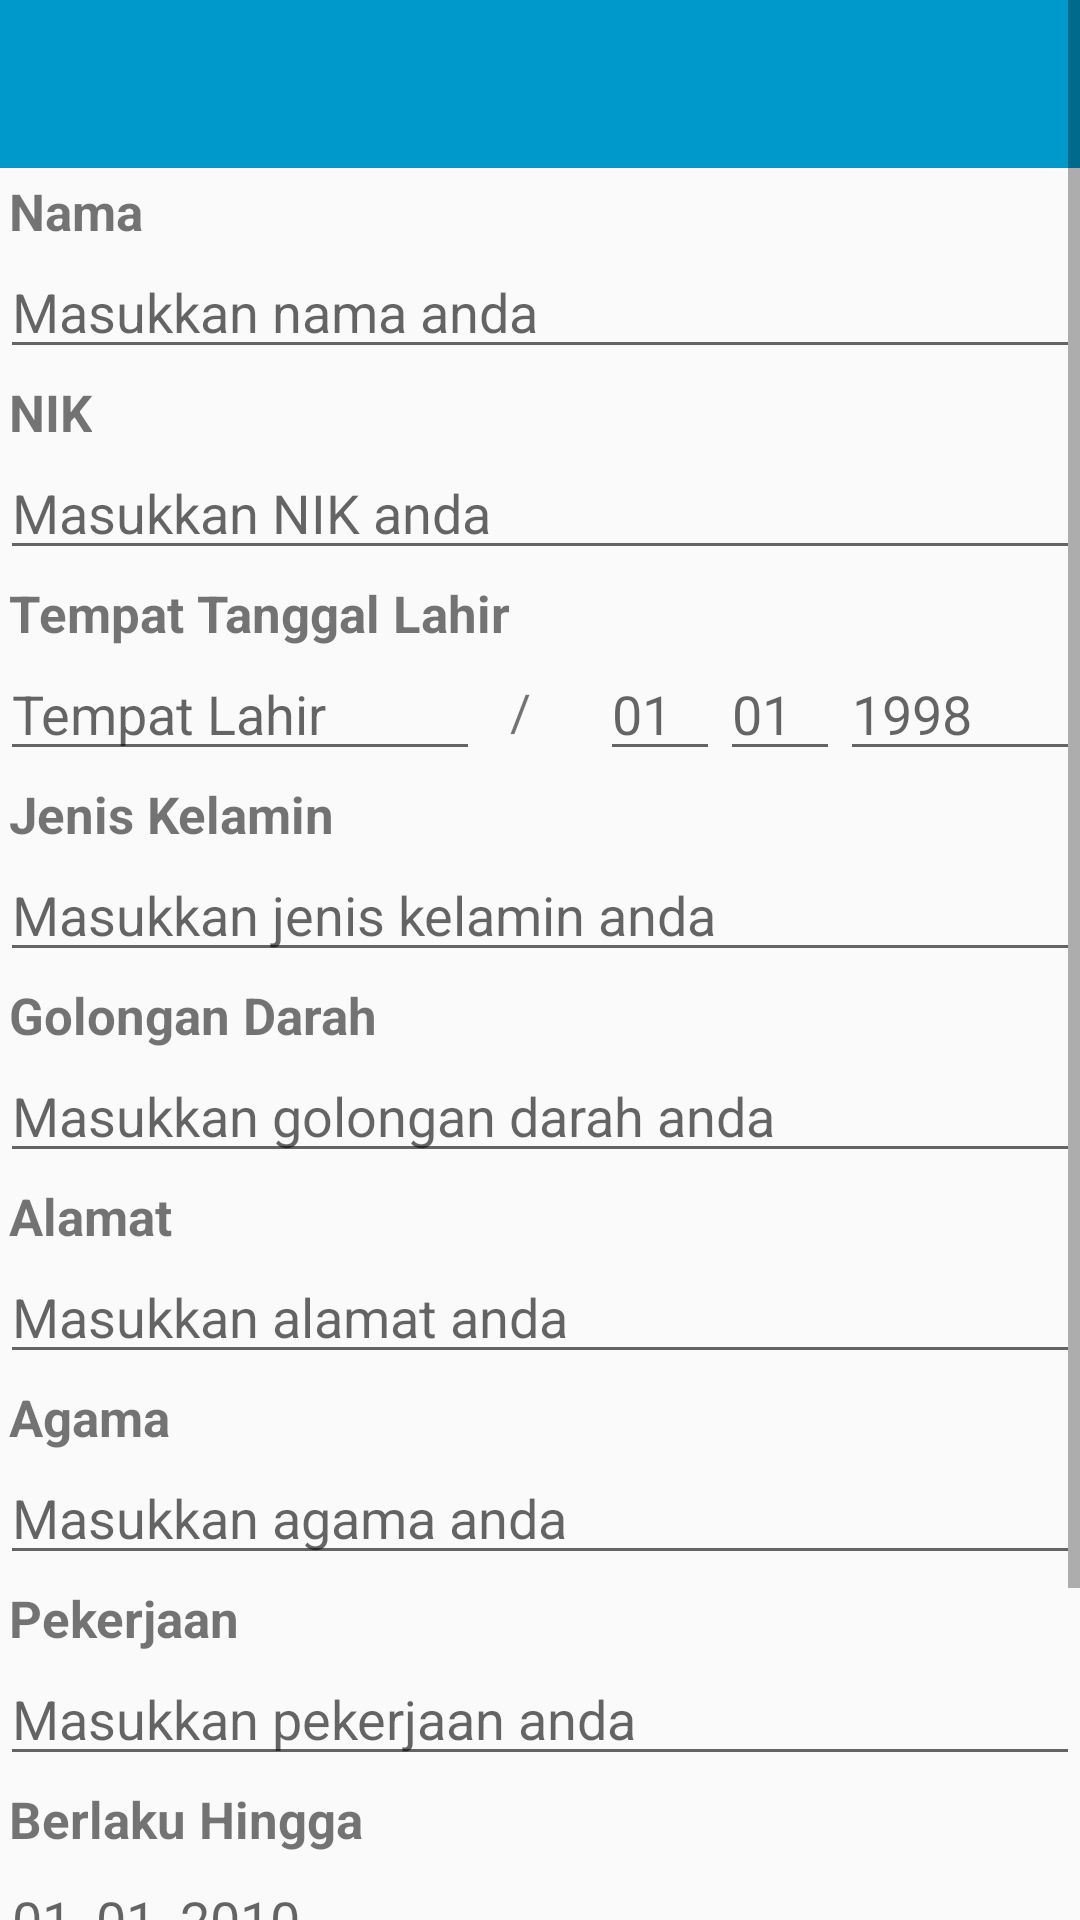

This screen was rendered from an Android layout file. Write that file and the resources it references.
<!-- AndroidManifest.xml: application theme AppTheme -->
<!-- res/layout/activity_form_ktp.xml -->
<?xml version="1.0" encoding="utf-8"?>
<FrameLayout xmlns:android="http://schemas.android.com/apk/res/android"
    xmlns:tools="http://schemas.android.com/tools"
    android:id="@+id/activity_form_ktp"
    android:layout_width="match_parent"
    android:layout_height="match_parent"
    tools:context="com.nanz.dompetku.Activity.FormKTPActivity"
    android:weightSum="1">

    <ScrollView
        android:layout_width="match_parent"
        android:layout_height="match_parent">
        <LinearLayout
            android:layout_width="match_parent"
            android:layout_height="match_parent"
            android:orientation="vertical">
            <android.support.v7.widget.Toolbar
                android:id="@+id/ktpForm_Toolbar"
                android:layout_width="match_parent"
                android:layout_height="wrap_content"
                android:theme="@style/Base.ThemeOverlay.AppCompat.Dark"
                android:background="@color/colorPrimary"/>
            <TextView
                android:paddingTop="3dp"
                android:paddingLeft="3dp"
                android:textStyle="bold"
                android:layout_width="wrap_content"
                android:layout_height="wrap_content"
                android:textSize="17dp"
                android:text="Nama"/>
            <EditText
                android:id="@+id/txt_NamaKTP"
                android:layout_width="match_parent"
                android:layout_height="wrap_content"
                android:hint="Masukkan nama anda"/>
            <TextView
                android:paddingTop="3dp"
                android:paddingLeft="3dp"
                android:textStyle="bold"
                android:layout_width="wrap_content"
                android:layout_height="wrap_content"
                android:textSize="17dp"
                android:text="NIK"/>
            <EditText
                android:id="@+id/txt_NIKKTP"
                android:inputType="number"
                android:layout_width="match_parent"
                android:layout_height="wrap_content"
                android:hint="Masukkan NIK anda"/>
            <TextView
                android:paddingTop="3dp"
                android:paddingLeft="3dp"
                android:textStyle="bold"
                android:layout_width="wrap_content"
                android:layout_height="wrap_content"
                android:textSize="17dp"
                android:text="Tempat Tanggal Lahir"/>
            <LinearLayout
                android:layout_width="match_parent"
                android:layout_height="wrap_content"
                android:orientation="horizontal">
                <EditText
                    android:id="@+id/tempat_LahirKTP"
                    android:layout_weight="4"
                    android:layout_width="0dp"
                    android:layout_height="match_parent"
                    android:hint="Tempat Lahir"/>
                <TextView
                    android:paddingTop="10dp"
                    android:paddingLeft="10dp"
                    android:layout_width="0dp"
                    android:layout_weight="1"
                    android:layout_height="match_parent"
                    android:textSize="17dp"
                    android:text="/"/>
                <EditText
                    android:id="@+id/tglKTP"
                    android:inputType="number"
                    android:maxLength="2"
                    android:layout_weight="1"
                    android:layout_width="0dp"
                    android:hint="01"
                    android:layout_height="match_parent"/>
                <EditText
                    android:id="@+id/bulanKTP"
                    android:inputType="number"
                    android:maxLength="2"
                    android:layout_weight="1"
                    android:layout_width="0dp"
                    android:hint="01"
                    android:layout_height="match_parent"/>
                <EditText
                    android:id="@+id/tahunKTP"
                    android:inputType="number"
                    android:maxLength="4"
                    android:layout_weight="2"
                    android:layout_width="0dp"
                    android:hint="1998"
                    android:layout_height="match_parent"/>
            </LinearLayout>
            <TextView
                android:paddingTop="3dp"
                android:paddingLeft="3dp"
                android:textStyle="bold"
                android:layout_width="wrap_content"
                android:layout_height="wrap_content"
                android:textSize="17dp"
                android:text="Jenis Kelamin"/>
            <EditText
                android:id="@+id/txt_jenKelKTP"
                android:layout_width="match_parent"
                android:layout_height="wrap_content"
                android:hint="Masukkan jenis kelamin anda"/>
            <TextView
                android:paddingTop="3dp"
                android:paddingLeft="3dp"
                android:textStyle="bold"
                android:layout_width="wrap_content"
                android:layout_height="wrap_content"
                android:textSize="17dp"
                android:text="Golongan Darah"/>
            <EditText
                android:id="@+id/txt_golDarKTP"
                android:maxLength="2"
                android:layout_width="match_parent"
                android:layout_height="wrap_content"
                android:hint="Masukkan golongan darah anda"/>
            <TextView
                android:paddingTop="3dp"
                android:paddingLeft="3dp"
                android:textStyle="bold"
                android:layout_width="wrap_content"
                android:layout_height="wrap_content"
                android:textSize="17dp"
                android:text="Alamat"/>
            <EditText
                android:id="@+id/txt_alamatKTP"
                android:layout_width="match_parent"
                android:layout_height="wrap_content"
                android:hint="Masukkan alamat anda"/>
            <TextView
                android:paddingTop="3dp"
                android:paddingLeft="3dp"
                android:textStyle="bold"
                android:layout_width="wrap_content"
                android:layout_height="wrap_content"
                android:textSize="17dp"
                android:text="Agama"/>
            <EditText
                android:id="@+id/txt_agamaKTP"
                android:layout_width="match_parent"
                android:layout_height="wrap_content"
                android:hint="Masukkan agama anda"/>
            <TextView
                android:paddingTop="3dp"
                android:paddingLeft="3dp"
                android:textStyle="bold"
                android:layout_width="wrap_content"
                android:layout_height="wrap_content"
                android:textSize="17dp"
                android:text="Pekerjaan"/>
            <EditText
                android:id="@+id/txt_pekerjaanKTP"
                android:layout_width="match_parent"
                android:layout_height="wrap_content"
                android:hint="Masukkan pekerjaan anda"/>
            <TextView
                android:paddingTop="3dp"
                android:paddingLeft="3dp"
                android:textStyle="bold"
                android:layout_width="wrap_content"
                android:layout_height="wrap_content"
                android:textSize="17dp"
                android:text="Berlaku Hingga"/>
            <LinearLayout
                android:layout_width="match_parent"
                android:layout_height="wrap_content"
                android:orientation="horizontal">
                <EditText
                    android:id="@+id/tglBerlakuKTP"
                    android:inputType="number"
                    android:maxLength="2"
                    android:layout_width="wrap_content"
                    android:hint="01"
                    android:layout_height="match_parent"/>
                <EditText
                    android:id="@+id/bulanBerlakuKTP"
                    android:inputType="number"
                    android:maxLength="2"
                    android:layout_width="wrap_content"
                    android:hint="01"
                    android:layout_height="match_parent"/>
                <EditText
                    android:id="@+id/tahunBerlakuKTP"
                    android:inputType="number"
                    android:maxLength="4"
                    android:layout_width="wrap_content"
                    android:hint="2010"
                    android:layout_height="match_parent"/>
            </LinearLayout>
            <TextView
                android:paddingTop="3dp"
                android:paddingLeft="3dp"
                android:textStyle="bold"
                android:layout_width="wrap_content"
                android:layout_height="wrap_content"
                android:textSize="17dp"
                android:text="Kewarganegaraan"/>
            <EditText
                android:id="@+id/txt_kewarganegaraanKTP"
                android:layout_width="match_parent"
                android:layout_height="wrap_content"
                android:hint="Masukkan kewarganegaraan anda"/>
            <LinearLayout
                android:layout_width="wrap_content"
                android:layout_height="match_parent"
                android:orientation="horizontal"
                android:layout_gravity="right">
                <Button
                    android:id="@+id/btn_BatalKTP"
                    android:layout_width="wrap_content"
                    android:layout_height="wrap_content"
                    android:text="Batal"/>
                <Button
                    android:id="@+id/btn_SimpanKTP"
                    android:layout_marginRight="10dp"
                    android:layout_width="wrap_content"
                    android:layout_height="wrap_content"
                    android:text="Simpan"/>
            </LinearLayout>

        </LinearLayout>
    </ScrollView>
</FrameLayout>
<!-- resources referenced by this layout -->
<resources>
  <color name="colorPrimary">@android:color/holo_blue_dark</color>
  <style name="AppTheme" parent="Theme.AppCompat.DayNight.NoActionBar">
          
          <item name="android:windowActionBar">false</item>
      </style>
</resources>
